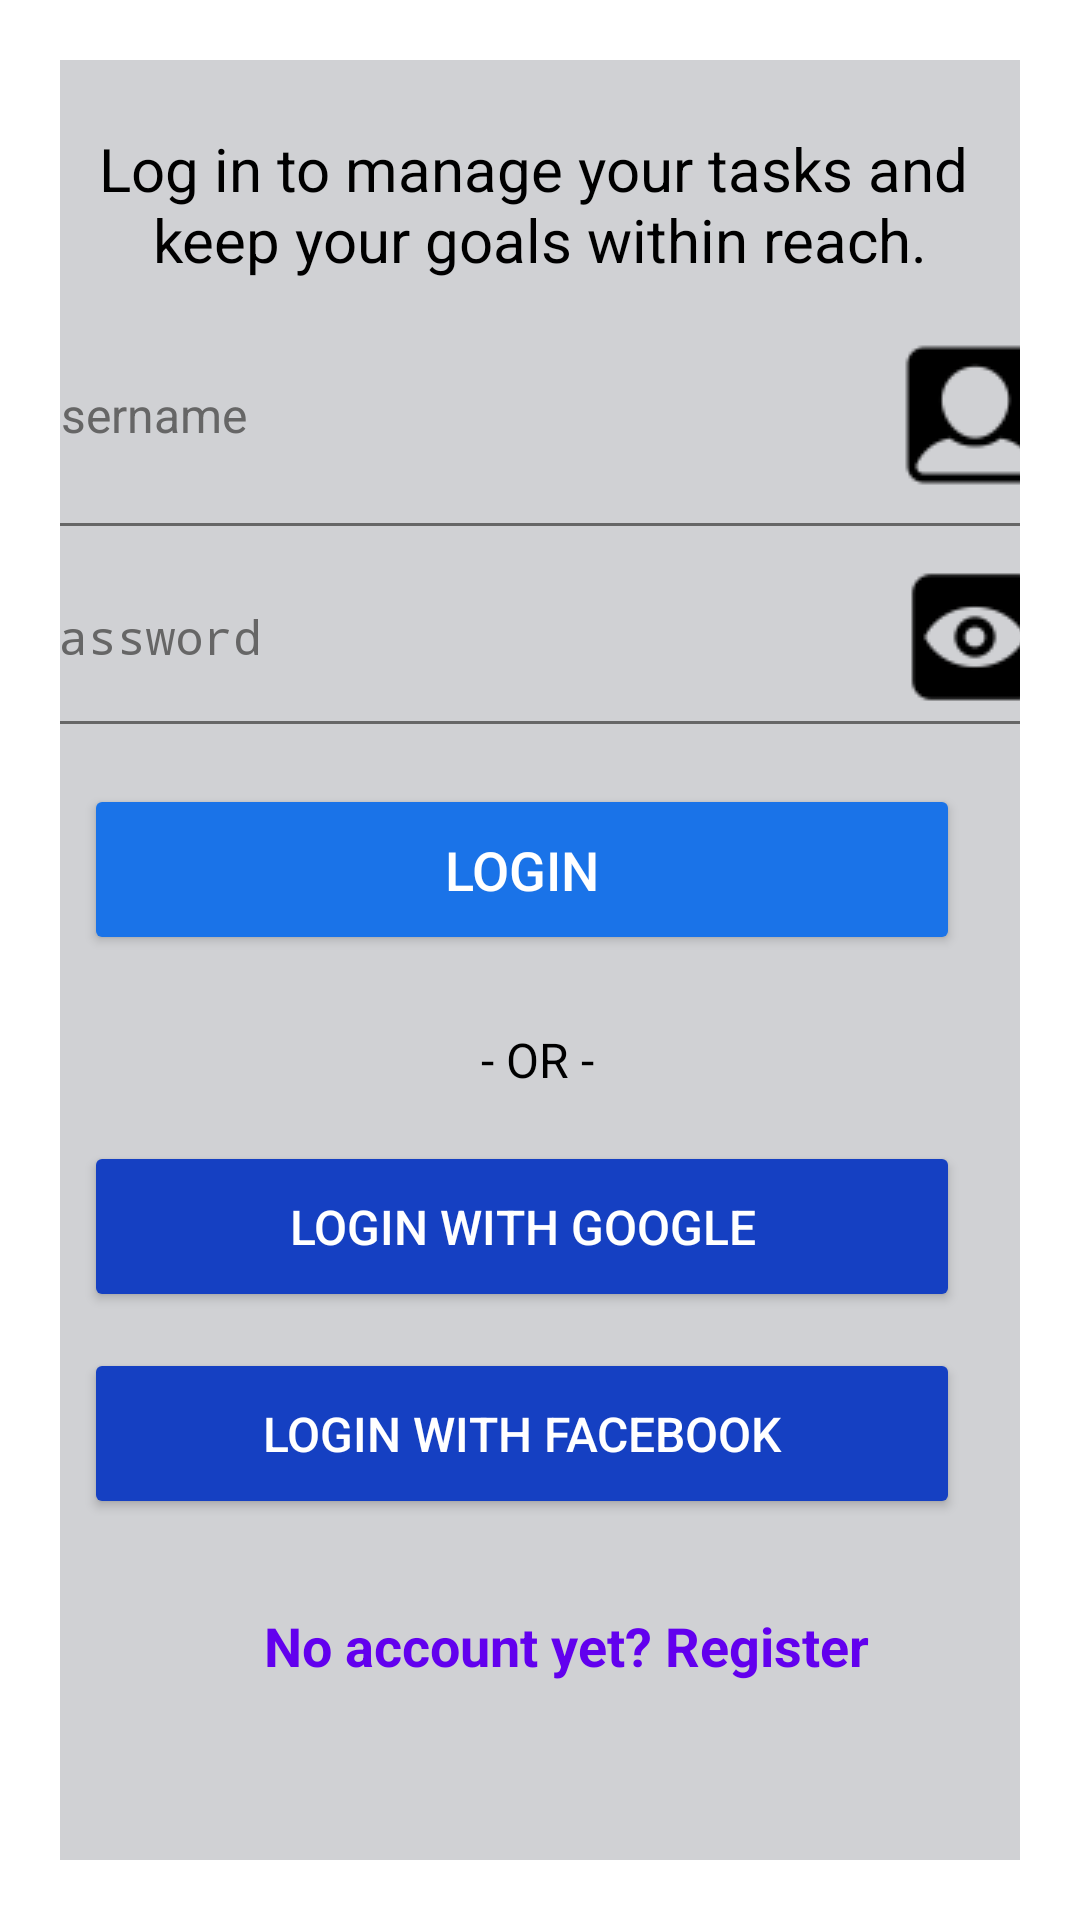

The Android layout XML behind this screen, and the referenced resources:
<!-- AndroidManifest.xml: application theme Theme.CashCraft -->
<!-- res/layout/login.xml -->
<?xml version="1.0" encoding="utf-8"?>
<LinearLayout
xmlns:android="http://schemas.android.com/apk/res/android"
android:layout_width="match_parent"
android:layout_height="match_parent"
android:background="@color/white"
android:orientation="vertical"
android:padding="20dp"
android:gravity="center">

    <LinearLayout
        android:layout_width="364dp"
        android:layout_height="731dp"
        android:background="@color/login_bg"
        android:orientation="vertical">
        

        <TextView
            android:layout_width="match_parent"
            android:layout_height="73dp"
            android:layout_marginTop="15dp"
            android:text="@string/login_text1"
            android:textAlignment="center"
            android:textColor="#000000"
            android:textSize="34sp"
            android:textStyle="bold" />

        <TextView
            android:layout_width="match_parent"
            android:layout_height="wrap_content"
            android:layout_marginBottom="20sp"
            android:gravity="center"
            android:text="@string/login_text2"
            android:textColor="#000000"
            android:textSize="20sp"
            android:textStyle="normal" />

        <RelativeLayout
            android:layout_width="match_parent"
            android:layout_height="62dp"
            android:layout_marginBottom="12dp">

            <EditText
                android:id="@+id/etUsername"
                android:layout_width="match_parent"
                android:layout_height="50dp"
                android:background="@android:color/transparent"
                android:drawableEnd="@drawable/user"
                android:drawablePadding="10dp"
                android:hint="@string/login_user"
                android:inputType="text"
                android:padding="12dp"
                android:textColorHint="#666666"
                android:textSize="16sp"
                android:autofillHints="username"/>

            <View
                android:layout_width="match_parent"
                android:layout_height="1dp"
                android:layout_alignParentBottom="true"
                android:background="#666666" />
        </RelativeLayout>

        <RelativeLayout
            android:layout_width="match_parent"
            android:layout_height="54dp"
            android:layout_marginBottom="20dp">

            <EditText
                android:id="@+id/etPassword"
                android:layout_width="match_parent"
                android:layout_height="50dp"
                android:background="@android:color/transparent"
                android:drawableEnd="@drawable/show_pw"
                android:drawablePadding="10dp"
                android:hint="@string/login_pw"
                android:inputType="textPassword"
                android:padding="12dp"
                android:textColorHint="#666666"
                android:textSize="16sp"
                android:autofillHints="password"/>

            <View
                android:layout_width="match_parent"
                android:layout_height="1dp"
                android:layout_alignParentBottom="true"
                android:background="#666666" />
        </RelativeLayout>

        
        <Button
            android:id="@+id/btnLogin"
            android:layout_width="292dp"
            android:layout_height="57dp"
            android:layout_marginStart="30sp"
            android:layout_marginBottom="20dp"
            android:backgroundTint="#1A73E8"
            android:text="@string/login_btn"
            android:textColor="#FFFFFF"
            android:textSize="18sp" />

        

        
        <TextView
            android:layout_width="62dp"
            android:layout_height="30dp"
            android:layout_marginStart="150sp"
            android:layout_marginBottom="12dp"
            android:gravity="center"
            android:text="@string/login_text3"
            android:textColor="@color/black"
            android:textSize="16sp" />

        

        <Button
            android:id="@+id/btnGoogleLogin"
            android:layout_width="292dp"
            android:layout_height="57dp"
            android:layout_marginStart="30sp"
            android:layout_marginBottom="12dp"
            android:backgroundTint="#1540C2"
            android:text="@string/login_btn_google"
            android:textColor="#FFFFFF"
            android:textSize="16sp" />

        <Button
            android:id="@+id/btnFacebookLogin"
            android:layout_width="292dp"
            android:layout_height="57dp"
            android:layout_marginStart="30sp"
            android:layout_marginBottom="20dp"
            android:backgroundTint="#1540C2"
            android:gravity="center"
            android:text="@string/login_btn_FB"
            android:textAlignment="center"
            android:textColor="#FFFFFF"
            android:textSize="16sp" />

        
        <TextView
            android:id="@+id/tvRegister"
            android:layout_width="wrap_content"
            android:layout_height="wrap_content"
            android:layout_marginStart="80sp"
            android:layout_marginBottom="20dp"
            android:gravity="center"
            android:padding="10sp"
            android:text="@string/login_text4"
            android:textColor="@color/purple_500"
            android:textSize="18sp"
            android:textStyle="bold" />
    </LinearLayout>
</LinearLayout>
<!-- resources referenced by this layout -->
<resources>
  <color name="black">#FF000000</color>
  <color name="login_bg">#D0D1D4</color>
  <color name="purple_500">#FF6200EE</color>
  <color name="white">#FFFFFFFF</color>
  <!-- drawable show_pw: png bitmap (drawable, 857 bytes) -->
  <!-- drawable user: png bitmap (drawable, 965 bytes) -->
  <string name="login_btn">LOGIN</string>
  <string name="login_btn_FB">LOGIN WITH FACEBOOK</string>
  <string name="login_btn_google">LOGIN WITH GOOGLE</string>
  <string name="login_pw">Password</string>
  <string name="login_text1">Welcome Back!</string>
  <string name="login_text2">Log in to manage your tasks and \nkeep your goals within reach.</string>
  <string name="login_text3">- OR -</string>
  <string name="login_text4">No account yet?  Register</string>
  <string name="login_user">Username</string>
  <style name="Theme.CashCraft" parent="android:Theme.Material.Light.NoActionBar" />
</resources>
